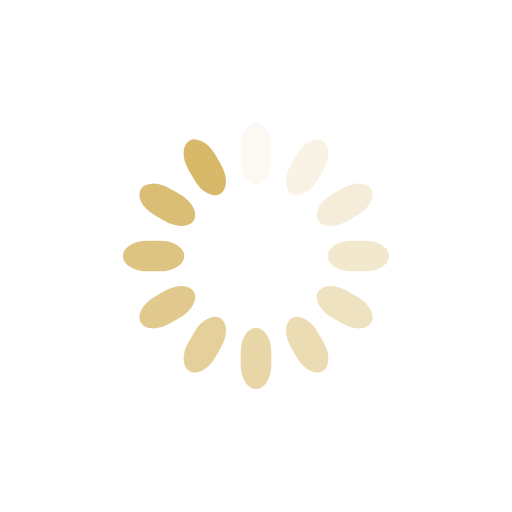
t = 0.00 s
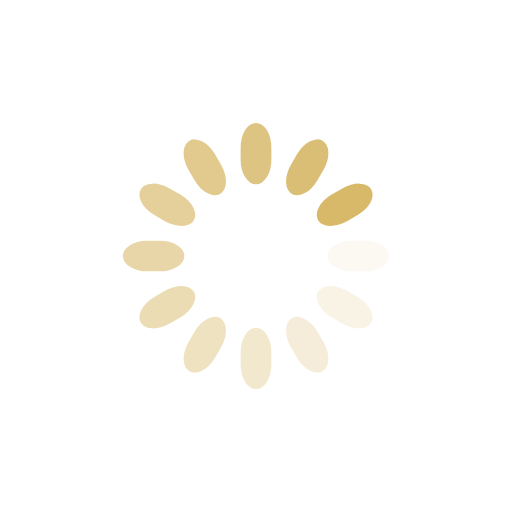
t = 0.25 s
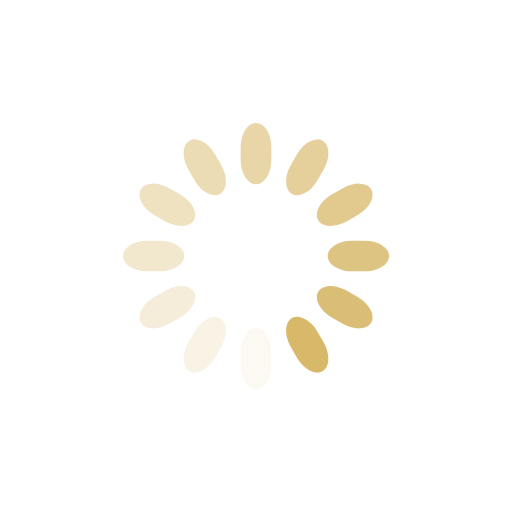
t = 0.50 s
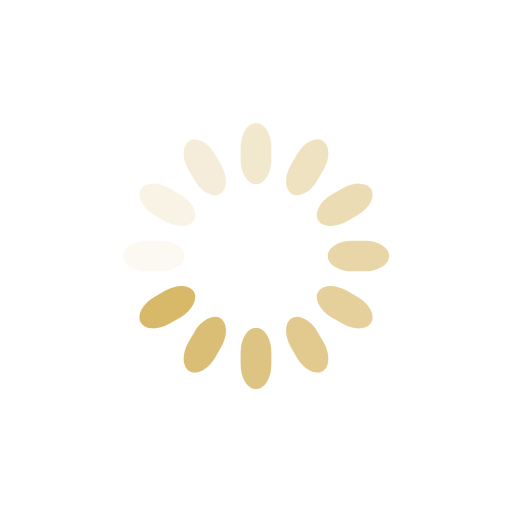
t = 0.75 s

The animated SVG that drew these frames (rendered in a browser with its animation timeline set to each time). Animation: 12 SMIL elements (animate=12); one cycle of 1.00 s, repeats indefinitely.

<svg class="lds-spinner" width="200px"  height="200px"  xmlns="http://www.w3.org/2000/svg" xmlns:xlink="http://www.w3.org/1999/xlink" viewBox="0 0 100 100" preserveAspectRatio="xMidYMid" style="background: none;"><g transform="rotate(0 50 50)">
  <rect x="47" y="24" rx="9.4" ry="4.8" width="6" height="12" fill="#d8b96a">
    <animate attributeName="opacity" values="1;0" keyTimes="0;1" dur="1s" begin="-0.9166666666666666s" repeatCount="indefinite"></animate>
  </rect>
</g><g transform="rotate(30 50 50)">
  <rect x="47" y="24" rx="9.4" ry="4.8" width="6" height="12" fill="#d8b96a">
    <animate attributeName="opacity" values="1;0" keyTimes="0;1" dur="1s" begin="-0.8333333333333334s" repeatCount="indefinite"></animate>
  </rect>
</g><g transform="rotate(60 50 50)">
  <rect x="47" y="24" rx="9.4" ry="4.8" width="6" height="12" fill="#d8b96a">
    <animate attributeName="opacity" values="1;0" keyTimes="0;1" dur="1s" begin="-0.75s" repeatCount="indefinite"></animate>
  </rect>
</g><g transform="rotate(90 50 50)">
  <rect x="47" y="24" rx="9.4" ry="4.8" width="6" height="12" fill="#d8b96a">
    <animate attributeName="opacity" values="1;0" keyTimes="0;1" dur="1s" begin="-0.6666666666666666s" repeatCount="indefinite"></animate>
  </rect>
</g><g transform="rotate(120 50 50)">
  <rect x="47" y="24" rx="9.4" ry="4.8" width="6" height="12" fill="#d8b96a">
    <animate attributeName="opacity" values="1;0" keyTimes="0;1" dur="1s" begin="-0.5833333333333334s" repeatCount="indefinite"></animate>
  </rect>
</g><g transform="rotate(150 50 50)">
  <rect x="47" y="24" rx="9.4" ry="4.8" width="6" height="12" fill="#d8b96a">
    <animate attributeName="opacity" values="1;0" keyTimes="0;1" dur="1s" begin="-0.5s" repeatCount="indefinite"></animate>
  </rect>
</g><g transform="rotate(180 50 50)">
  <rect x="47" y="24" rx="9.4" ry="4.8" width="6" height="12" fill="#d8b96a">
    <animate attributeName="opacity" values="1;0" keyTimes="0;1" dur="1s" begin="-0.4166666666666667s" repeatCount="indefinite"></animate>
  </rect>
</g><g transform="rotate(210 50 50)">
  <rect x="47" y="24" rx="9.4" ry="4.8" width="6" height="12" fill="#d8b96a">
    <animate attributeName="opacity" values="1;0" keyTimes="0;1" dur="1s" begin="-0.3333333333333333s" repeatCount="indefinite"></animate>
  </rect>
</g><g transform="rotate(240 50 50)">
  <rect x="47" y="24" rx="9.4" ry="4.8" width="6" height="12" fill="#d8b96a">
    <animate attributeName="opacity" values="1;0" keyTimes="0;1" dur="1s" begin="-0.25s" repeatCount="indefinite"></animate>
  </rect>
</g><g transform="rotate(270 50 50)">
  <rect x="47" y="24" rx="9.4" ry="4.8" width="6" height="12" fill="#d8b96a">
    <animate attributeName="opacity" values="1;0" keyTimes="0;1" dur="1s" begin="-0.16666666666666666s" repeatCount="indefinite"></animate>
  </rect>
</g><g transform="rotate(300 50 50)">
  <rect x="47" y="24" rx="9.4" ry="4.8" width="6" height="12" fill="#d8b96a">
    <animate attributeName="opacity" values="1;0" keyTimes="0;1" dur="1s" begin="-0.08333333333333333s" repeatCount="indefinite"></animate>
  </rect>
</g><g transform="rotate(330 50 50)">
  <rect x="47" y="24" rx="9.4" ry="4.8" width="6" height="12" fill="#d8b96a">
    <animate attributeName="opacity" values="1;0" keyTimes="0;1" dur="1s" begin="0s" repeatCount="indefinite"></animate>
  </rect>
</g></svg>
